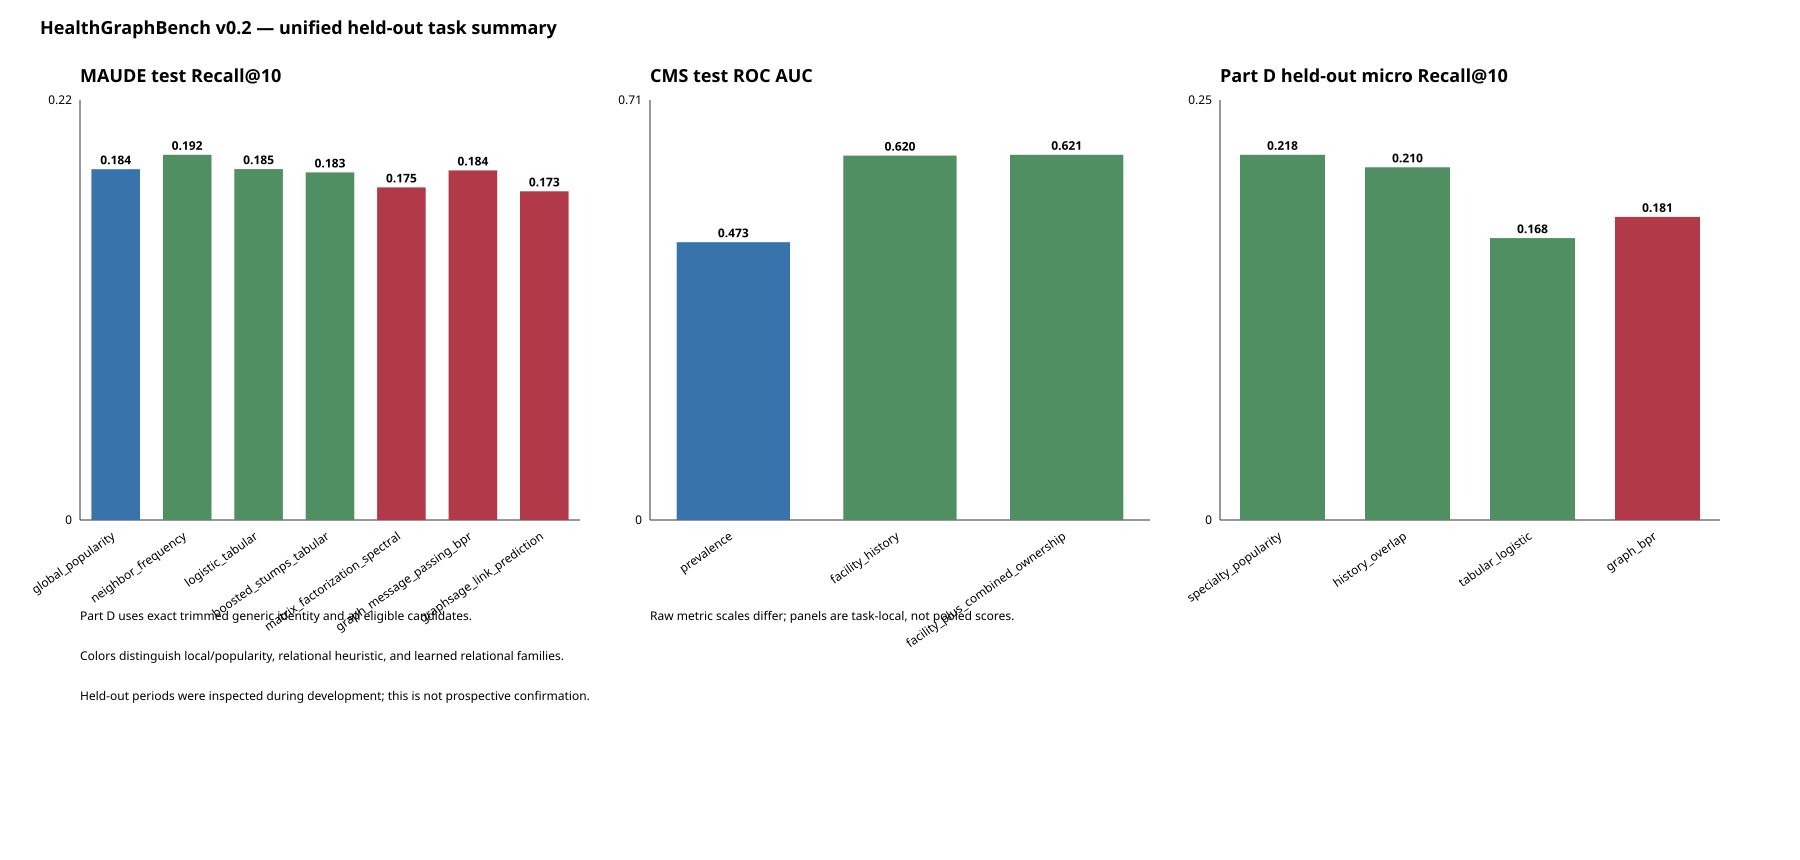

Data behind this chart, as committed beside it:
task, method, method_family, split, scope, denominator_scope, metric, direction, value, source_artifact
maude, global_popularity, local_popularity, test, 2024Q1-2025Q4; threshold=1, eligible positive edges, recall_at_5, higher_is_better, 0.1172, results/maude_execution_v0_1_20260915.js…
maude, global_popularity, local_popularity, test, 2024Q1-2025Q4; threshold=1, eligible product-quarter macro average, macro_recall_at_5, higher_is_better, 0.1409, results/maude_execution_v0_1_20260915.js…
maude, global_popularity, local_popularity, test, 2024Q1-2025Q4; threshold=1, eligible positive edges, recall_at_10, higher_is_better, 0.1845, results/maude_execution_v0_1_20260915.js…
maude, global_popularity, local_popularity, test, 2024Q1-2025Q4; threshold=1, eligible product-quarter macro average, macro_recall_at_10, higher_is_better, 0.2133, results/maude_execution_v0_1_20260915.js…
maude, global_popularity, local_popularity, test, 2024Q1-2025Q4; threshold=1, eligible positive edges, recall_at_20, higher_is_better, 0.2837, results/maude_execution_v0_1_20260915.js…
maude, global_popularity, local_popularity, test, 2024Q1-2025Q4; threshold=1, eligible product-quarter macro average, macro_recall_at_20, higher_is_better, 0.3166, results/maude_execution_v0_1_20260915.js…
maude, global_popularity, local_popularity, test, 2024Q1-2025Q4; threshold=1, eligible product-quarter observations, mrr, higher_is_better, 0.1576, results/maude_execution_v0_1_20260915.js…
maude, neighbor_frequency, relational_heuristic, test, 2024Q1-2025Q4; threshold=1, eligible positive edges, recall_at_5, higher_is_better, 0.122, results/maude_execution_v0_1_20260915.js…
maude, neighbor_frequency, relational_heuristic, test, 2024Q1-2025Q4; threshold=1, eligible product-quarter macro average, macro_recall_at_5, higher_is_better, 0.1479, results/maude_execution_v0_1_20260915.js…
maude, neighbor_frequency, relational_heuristic, test, 2024Q1-2025Q4; threshold=1, eligible positive edges, recall_at_10, higher_is_better, 0.192, results/maude_execution_v0_1_20260915.js…
maude, neighbor_frequency, relational_heuristic, test, 2024Q1-2025Q4; threshold=1, eligible product-quarter macro average, macro_recall_at_10, higher_is_better, 0.2244, results/maude_execution_v0_1_20260915.js…
maude, neighbor_frequency, relational_heuristic, test, 2024Q1-2025Q4; threshold=1, eligible positive edges, recall_at_20, higher_is_better, 0.2931, results/maude_execution_v0_1_20260915.js…
maude, neighbor_frequency, relational_heuristic, test, 2024Q1-2025Q4; threshold=1, eligible product-quarter macro average, macro_recall_at_20, higher_is_better, 0.3295, results/maude_execution_v0_1_20260915.js…
maude, neighbor_frequency, relational_heuristic, test, 2024Q1-2025Q4; threshold=1, eligible product-quarter observations, mrr, higher_is_better, 0.1641, results/maude_execution_v0_1_20260915.js…
maude, logistic_tabular, learned_tabular, test, 2024Q1-2025Q4; threshold=1, eligible positive edges, recall_at_5, higher_is_better, 0.1161, results/maude_execution_v0_1_20260915.js…
maude, logistic_tabular, learned_tabular, test, 2024Q1-2025Q4; threshold=1, eligible product-quarter macro average, macro_recall_at_5, higher_is_better, 0.1392, results/maude_execution_v0_1_20260915.js…
maude, logistic_tabular, learned_tabular, test, 2024Q1-2025Q4; threshold=1, eligible positive edges, recall_at_10, higher_is_better, 0.1845, results/maude_execution_v0_1_20260915.js…
maude, logistic_tabular, learned_tabular, test, 2024Q1-2025Q4; threshold=1, eligible product-quarter macro average, macro_recall_at_10, higher_is_better, 0.2147, results/maude_execution_v0_1_20260915.js…
maude, logistic_tabular, learned_tabular, test, 2024Q1-2025Q4; threshold=1, eligible positive edges, recall_at_20, higher_is_better, 0.2811, results/maude_execution_v0_1_20260915.js…
maude, logistic_tabular, learned_tabular, test, 2024Q1-2025Q4; threshold=1, eligible product-quarter macro average, macro_recall_at_20, higher_is_better, 0.314, results/maude_execution_v0_1_20260915.js…
maude, logistic_tabular, learned_tabular, test, 2024Q1-2025Q4; threshold=1, eligible product-quarter observations, mrr, higher_is_better, 0.1546, results/maude_execution_v0_1_20260915.js…
maude, boosted_stumps_tabular, learned_tabular, test, 2024Q1-2025Q4; threshold=1, eligible positive edges, recall_at_5, higher_is_better, 0.1167, results/maude_execution_v0_1_20260915.js…
maude, boosted_stumps_tabular, learned_tabular, test, 2024Q1-2025Q4; threshold=1, eligible product-quarter macro average, macro_recall_at_5, higher_is_better, 0.1404, results/maude_execution_v0_1_20260915.js…
maude, boosted_stumps_tabular, learned_tabular, test, 2024Q1-2025Q4; threshold=1, eligible positive edges, recall_at_10, higher_is_better, 0.1828, results/maude_execution_v0_1_20260915.js…
maude, boosted_stumps_tabular, learned_tabular, test, 2024Q1-2025Q4; threshold=1, eligible product-quarter macro average, macro_recall_at_10, higher_is_better, 0.2119, results/maude_execution_v0_1_20260915.js…
maude, boosted_stumps_tabular, learned_tabular, test, 2024Q1-2025Q4; threshold=1, eligible positive edges, recall_at_20, higher_is_better, 0.2787, results/maude_execution_v0_1_20260915.js…
maude, boosted_stumps_tabular, learned_tabular, test, 2024Q1-2025Q4; threshold=1, eligible product-quarter macro average, macro_recall_at_20, higher_is_better, 0.3111, results/maude_execution_v0_1_20260915.js…
maude, boosted_stumps_tabular, learned_tabular, test, 2024Q1-2025Q4; threshold=1, eligible product-quarter observations, mrr, higher_is_better, 0.1562, results/maude_execution_v0_1_20260915.js…
maude, matrix_factorization_spectral, learned_relational, test, 2024Q1-2025Q4; threshold=1, eligible positive edges, recall_at_5, higher_is_better, 0.1, results/maude_execution_v0_1_20260915.js…
maude, matrix_factorization_spectral, learned_relational, test, 2024Q1-2025Q4; threshold=1, eligible product-quarter macro average, macro_recall_at_5, higher_is_better, 0.1172, results/maude_execution_v0_1_20260915.js…
maude, matrix_factorization_spectral, learned_relational, test, 2024Q1-2025Q4; threshold=1, eligible positive edges, recall_at_10, higher_is_better, 0.1749, results/maude_execution_v0_1_20260915.js…
maude, matrix_factorization_spectral, learned_relational, test, 2024Q1-2025Q4; threshold=1, eligible product-quarter macro average, macro_recall_at_10, higher_is_better, 0.2024, results/maude_execution_v0_1_20260915.js…
maude, matrix_factorization_spectral, learned_relational, test, 2024Q1-2025Q4; threshold=1, eligible positive edges, recall_at_20, higher_is_better, 0.2939, results/maude_execution_v0_1_20260915.js…
maude, matrix_factorization_spectral, learned_relational, test, 2024Q1-2025Q4; threshold=1, eligible product-quarter macro average, macro_recall_at_20, higher_is_better, 0.3323, results/maude_execution_v0_1_20260915.js…
maude, matrix_factorization_spectral, learned_relational, test, 2024Q1-2025Q4; threshold=1, eligible product-quarter observations, mrr, higher_is_better, 0.1362, results/maude_execution_v0_1_20260915.js…
maude, graph_message_passing_bpr, learned_relational, test, 2024Q1-2025Q4; threshold=1, eligible positive edges, recall_at_5, higher_is_better, 0.119, results/maude_execution_v0_1_20260915.js…
maude, graph_message_passing_bpr, learned_relational, test, 2024Q1-2025Q4; threshold=1, eligible product-quarter macro average, macro_recall_at_5, higher_is_better, 0.1408, results/maude_execution_v0_1_20260915.js…
maude, graph_message_passing_bpr, learned_relational, test, 2024Q1-2025Q4; threshold=1, eligible positive edges, recall_at_10, higher_is_better, 0.1838, results/maude_execution_v0_1_20260915.js…
maude, graph_message_passing_bpr, learned_relational, test, 2024Q1-2025Q4; threshold=1, eligible product-quarter macro average, macro_recall_at_10, higher_is_better, 0.2088, results/maude_execution_v0_1_20260915.js…
maude, graph_message_passing_bpr, learned_relational, test, 2024Q1-2025Q4; threshold=1, eligible positive edges, recall_at_20, higher_is_better, 0.2834, results/maude_execution_v0_1_20260915.js…
maude, graph_message_passing_bpr, learned_relational, test, 2024Q1-2025Q4; threshold=1, eligible product-quarter macro average, macro_recall_at_20, higher_is_better, 0.3112, results/maude_execution_v0_1_20260915.js…
maude, graph_message_passing_bpr, learned_relational, test, 2024Q1-2025Q4; threshold=1, eligible product-quarter observations, mrr, higher_is_better, 0.1613, results/maude_execution_v0_1_20260915.js…
maude, graphsage_link_prediction, learned_relational, test, 2024Q1-2025Q4; threshold=1, eligible positive edges, recall_at_5, higher_is_better, 0.11, results/maude_execution_v0_1_20260915.js…
maude, graphsage_link_prediction, learned_relational, test, 2024Q1-2025Q4; threshold=1, eligible product-quarter macro average, macro_recall_at_5, higher_is_better, 0.1302, results/maude_execution_v0_1_20260915.js…
maude, graphsage_link_prediction, learned_relational, test, 2024Q1-2025Q4; threshold=1, eligible positive edges, recall_at_10, higher_is_better, 0.1728, results/maude_execution_v0_1_20260915.js…
maude, graphsage_link_prediction, learned_relational, test, 2024Q1-2025Q4; threshold=1, eligible product-quarter macro average, macro_recall_at_10, higher_is_better, 0.1966, results/maude_execution_v0_1_20260915.js…
maude, graphsage_link_prediction, learned_relational, test, 2024Q1-2025Q4; threshold=1, eligible positive edges, recall_at_20, higher_is_better, 0.271, results/maude_execution_v0_1_20260915.js…
maude, graphsage_link_prediction, learned_relational, test, 2024Q1-2025Q4; threshold=1, eligible product-quarter macro average, macro_recall_at_20, higher_is_better, 0.3013, results/maude_execution_v0_1_20260915.js…
maude, graphsage_link_prediction, learned_relational, test, 2024Q1-2025Q4; threshold=1, eligible product-quarter observations, mrr, higher_is_better, 0.1451, results/maude_execution_v0_1_20260915.js…
cms_nursing, prevalence, local_popularity, test, 2024-2025 pooled, all retained target inspection rows, roc_auc, higher_is_better, 0.4726, results/cms_execution_v0_1_20260915.json
cms_nursing, prevalence, local_popularity, test, 2024-2025 pooled, all retained target inspection rows, average_precision, higher_is_better, 0.1218, results/cms_execution_v0_1_20260915.json
cms_nursing, prevalence, local_popularity, test, 2024-2025 pooled, all retained target inspection rows, top_decile_precision, higher_is_better, 0.1148, results/cms_execution_v0_1_20260915.json
cms_nursing, prevalence, local_popularity, test, 2024-2025 pooled, all retained target inspection rows, top_decile_recall, higher_is_better, 0.08997, results/cms_execution_v0_1_20260915.json
cms_nursing, prevalence, local_popularity, test, 2024-2025 pooled, all retained target inspection rows, brier, lower_is_better, 0.1115, results/cms_execution_v0_1_20260915.json
cms_nursing, facility_history, local_history, test, 2024-2025 pooled, all retained target inspection rows, roc_auc, higher_is_better, 0.62, results/cms_execution_v0_1_20260915.json
cms_nursing, facility_history, local_history, test, 2024-2025 pooled, all retained target inspection rows, average_precision, higher_is_better, 0.196, results/cms_execution_v0_1_20260915.json
cms_nursing, facility_history, local_history, test, 2024-2025 pooled, all retained target inspection rows, top_decile_precision, higher_is_better, 0.2549, results/cms_execution_v0_1_20260915.json
cms_nursing, facility_history, local_history, test, 2024-2025 pooled, all retained target inspection rows, top_decile_recall, higher_is_better, 0.1998, results/cms_execution_v0_1_20260915.json
cms_nursing, facility_history, local_history, test, 2024-2025 pooled, all retained target inspection rows, brier, lower_is_better, 0.1094, results/cms_execution_v0_1_20260915.json
cms_nursing, facility_plus_combined_ownership, relational_heuristic, test, 2024-2025 pooled, all retained target inspection rows, roc_auc, higher_is_better, 0.6213, results/cms_execution_v0_1_20260915.json
... 56 more rows
